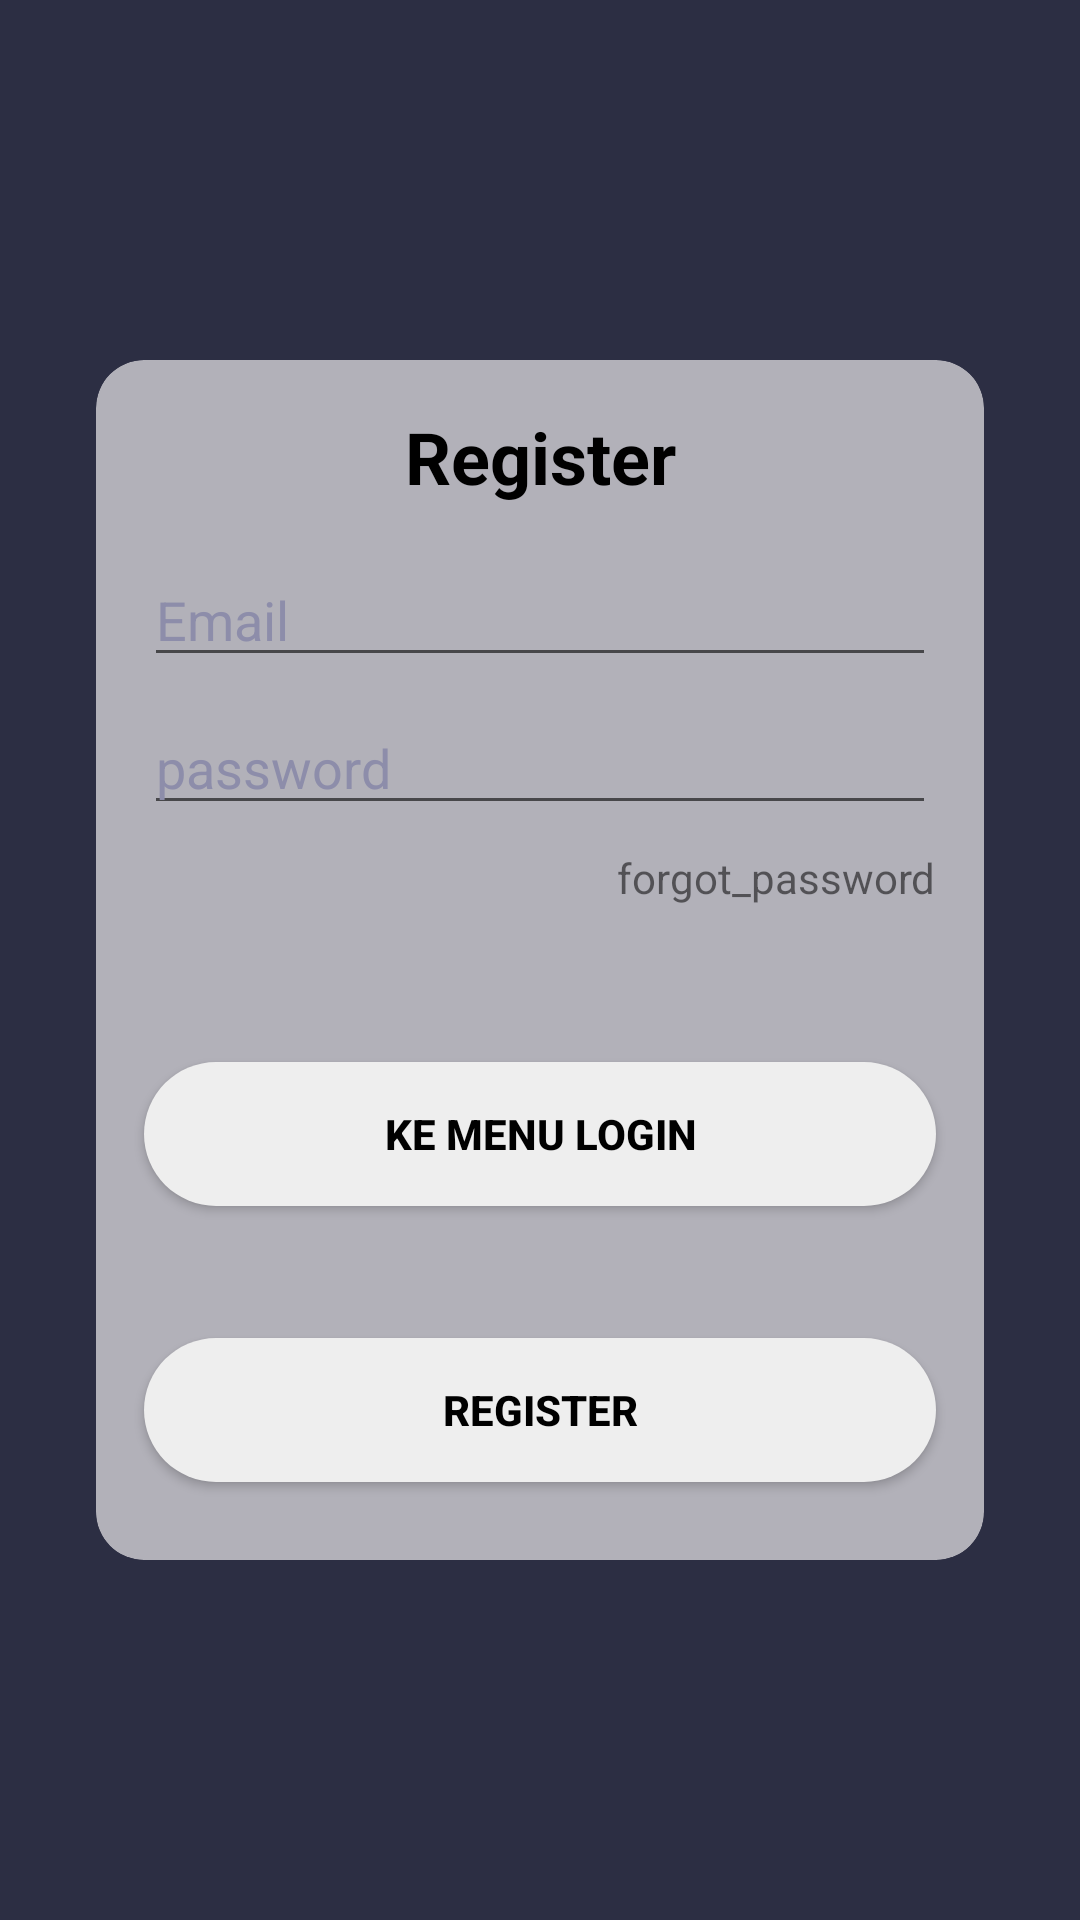

Here is an Android app screen rendered from its layout file. Give the layout XML and the strings, colors and styles it references.
<!-- AndroidManifest.xml: application theme Theme.AppSepatu -->
<!-- res/layout/activity_register.xml -->
<?xml version="1.0" encoding="utf-8"?>
<androidx.constraintlayout.widget.ConstraintLayout xmlns:android="http://schemas.android.com/apk/res/android"
    xmlns:app="http://schemas.android.com/apk/res-auto"
    xmlns:tools="http://schemas.android.com/tools"
    android:layout_width="match_parent"
    android:layout_height="match_parent"
    tools:context=".LoginActivity"
    android:background="#2C2E43">

    <androidx.cardview.widget.CardView
        android:id="@+id/cardView"
        app:cardBackgroundColor="#B2B1B9"
        android:layout_width="0dp"
        android:layout_height="400dp"
        android:layout_marginStart="32dp"
        android:layout_marginEnd="32dp"
        app:cardCornerRadius="16dp"
        app:layout_constraintBottom_toBottomOf="parent"
        app:layout_constraintEnd_toEndOf="parent"
        app:layout_constraintStart_toStartOf="parent"
        app:layout_constraintTop_toTopOf="parent">
        <androidx.constraintlayout.widget.ConstraintLayout
            android:layout_width="match_parent"
            android:layout_height="match_parent">

            <EditText
                android:id="@+id/etEmail"
                android:layout_width="0dp"
                android:layout_height="wrap_content"
                android:layout_marginStart="16dp"
                android:layout_marginTop="16dp"
                android:layout_marginEnd="16dp"
                android:ems="10"
                android:hint="Email"
                android:textColor="@color/black"
                android:textColorHint="#8D8DAA"
                android:inputType="textEmailAddress"
                app:layout_constraintEnd_toEndOf="parent"
                app:layout_constraintHorizontal_bias="0.0"
                app:layout_constraintStart_toStartOf="parent"
                app:layout_constraintTop_toBottomOf="@+id/textView" />

            <TextView
                android:id="@+id/textView"
                android:layout_width="wrap_content"
                android:layout_height="wrap_content"
                android:layout_marginTop="16dp"
                android:text="Register"
                android:textColor="@color/black"
                android:textSize="24sp"
                android:textStyle="bold"
                app:layout_constraintEnd_toEndOf="parent"
                app:layout_constraintStart_toStartOf="parent"
                app:layout_constraintTop_toTopOf="parent" />

            <EditText
                android:id="@+id/etPassword"
                android:layout_width="0dp"
                android:layout_height="wrap_content"
                android:layout_marginTop="8dp"
                android:ems="10"
                android:hint="password"
                android:textColorHint="#8D8DAA"
                android:inputType="textPassword"
                android:textColor="@color/black"
                app:layout_constraintEnd_toEndOf="@+id/etEmail"
                app:layout_constraintStart_toStartOf="@+id/etEmail"
                app:layout_constraintTop_toBottomOf="@+id/etEmail" />

            <TextView
                android:id="@+id/btnForgotPassword"
                android:layout_width="wrap_content"
                android:layout_height="wrap_content"
                android:layout_marginTop="8dp"
                android:text="forgot_password"
                app:layout_constraintEnd_toEndOf="@+id/etPassword"
                app:layout_constraintTop_toBottomOf="@+id/etPassword" />

            <Button
                android:id="@+id/btnLogin"
                android:layout_width="0dp"
                android:layout_height="wrap_content"
                android:layout_marginTop="52dp"
                android:background="@drawable/btn"
                android:text="Ke menu Login"
                android:textColor="@color/black"
                android:textStyle="bold"
                app:layout_constraintEnd_toEndOf="@+id/etPassword"
                app:layout_constraintHorizontal_bias="1.0"
                app:layout_constraintStart_toStartOf="@+id/etPassword"
                app:layout_constraintTop_toBottomOf="@+id/btnForgotPassword" />

            <Button
                android:id="@+id/btnRegister"
                android:layout_width="0dp"
                android:layout_height="wrap_content"
                android:layout_marginTop="44dp"
                android:background="@drawable/btn"
                android:text="register"
                android:textColor="@color/black"
                android:textStyle="bold"
                app:layout_constraintEnd_toEndOf="@+id/btnLogin"
                app:layout_constraintHorizontal_bias="1.0"
                app:layout_constraintStart_toStartOf="@+id/btnLogin"
                app:layout_constraintTop_toBottomOf="@+id/btnLogin" />
        </androidx.constraintlayout.widget.ConstraintLayout>
    </androidx.cardview.widget.CardView>

</androidx.constraintlayout.widget.ConstraintLayout>
<!-- resources referenced by this layout -->
<resources>
  <color name="black">#FF000000</color>
  <!-- drawable btn (drawable) -->
  <?xml version="1.0" encoding="utf-8"?>
  <shape
      xmlns:android="http://schemas.android.com/apk/res/android"
      android:shape="rectangle">
  
      <corners
          android:radius="50dp"/>
      <gradient
          android:angle="45"
          android:centerX="35%"
          android:startColor="#EEEEEE"
          android:endColor="#EEEEEE"
          android:type="linear"/>
  </shape>
  <style name="Theme.AppSepatu" parent="Theme.AppCompat.Light.NoActionBar">
  
          
          <item name="colorPrimary">@color/purple_500</item>
          <item name="colorPrimaryVariant">@color/purple_700</item>
          <item name="colorOnPrimary">@color/white</item>
          
          <item name="colorSecondary">@color/teal_200</item>
          <item name="colorSecondaryVariant">@color/teal_700</item>
          <item name="colorOnSecondary">@color/black</item>
          
          <item name="android:statusBarColor" tools:targetApi="l">?attr/colorPrimaryVariant</item>
          
      </style>
  <color name="purple_500">#FF6200EE</color>
  <color name="purple_700">#FF3700B3</color>
  <color name="white">#FFFFFFFF</color>
  <color name="teal_200">#FF03DAC5</color>
  <color name="teal_700">#FF018786</color>
</resources>
